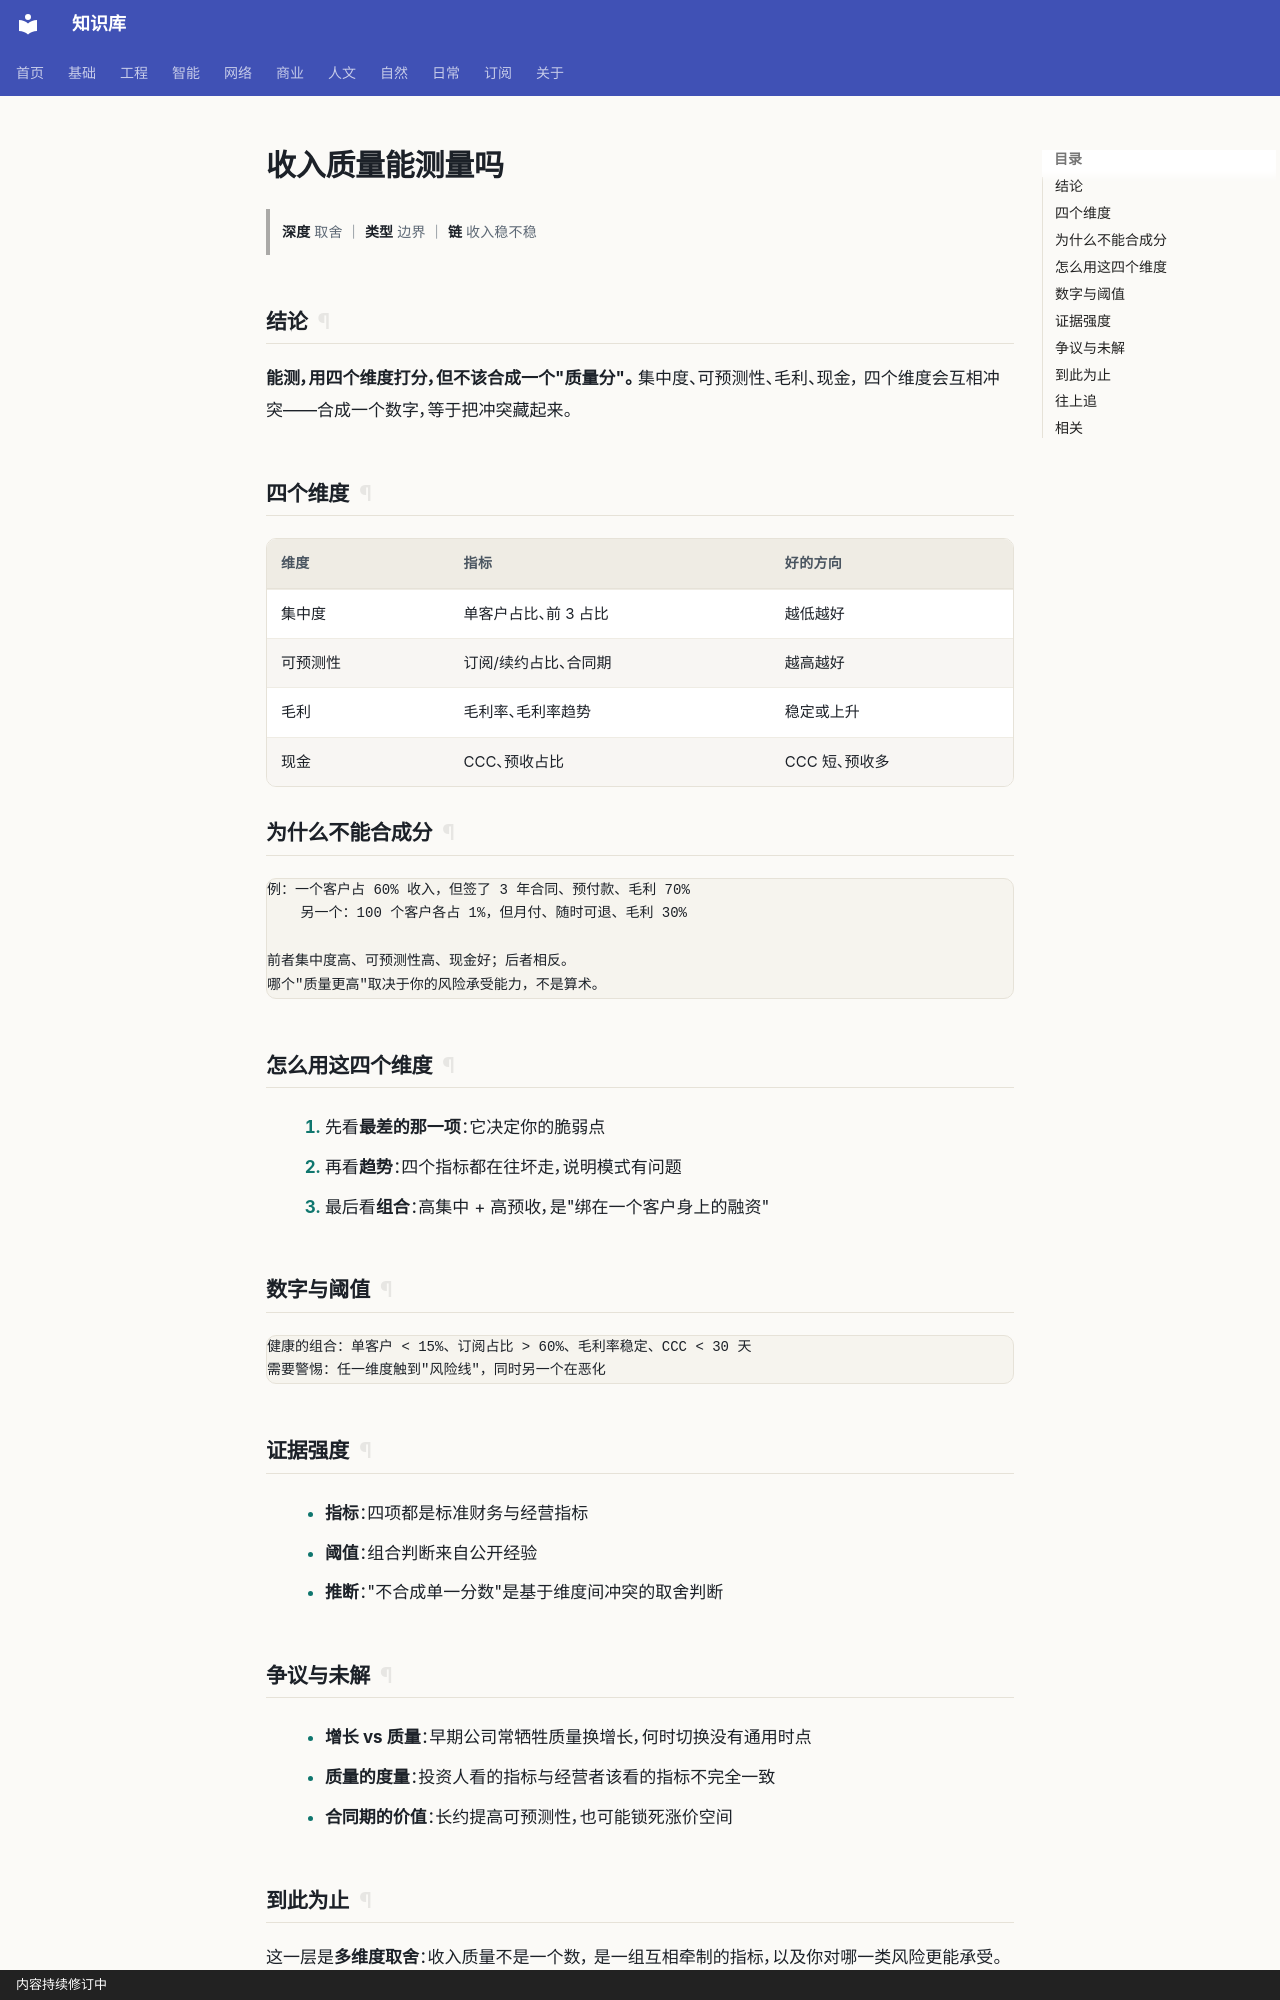

repository: gh503/kb · page: 商业/单位经济/收入质量能测量吗/index.html · generator: mkdocs · copyright: 内容持续修订中

# 收入质量能测量吗

> **深度** 取舍 ｜ **类型** 边界 ｜ **链** 收入稳不稳

## 结论

**能测，用四个维度打分，但不该合成一个"质量分"。** 集中度、可预测性、毛利、现金，
四个维度会互相冲突——合成一个数字，等于把冲突藏起来。

## 四个维度

| 维度 | 指标 | 好的方向 |
| --- | --- | --- |
| 集中度 | 单客户占比、前 3 占比 | 越低越好 |
| 可预测性 | 订阅/续约占比、合同期 | 越高越好 |
| 毛利 | 毛利率、毛利率趋势 | 稳定或上升 |
| 现金 | CCC、预收占比 | CCC 短、预收多 |

## 为什么不能合成分

```text
例：一个客户占 60% 收入，但签了 3 年合同、预付款、毛利 70%
    另一个：100 个客户各占 1%，但月付、随时可退、毛利 30%

前者集中度高、可预测性高、现金好；后者相反。
哪个"质量更高"取决于你的风险承受能力，不是算术。
```

## 怎么用这四个维度

1. 先看**最差的那一项**：它决定你的脆弱点
2. 再看**趋势**：四个指标都在往坏走，说明模式有问题
3. 最后看**组合**：高集中 + 高预收，是"绑在一个客户身上的融资"

## 数字与阈值

```text
健康的组合：单客户 < 15%、订阅占比 > 60%、毛利率稳定、CCC < 30 天
需要警惕：任一维度触到"风险线"，同时另一个在恶化
```

## 证据强度

- **指标**：四项都是标准财务与经营指标
- **阈值**：组合判断来自公开经验
- **推断**："不合成单一分数"是基于维度间冲突的取舍判断

## 争议与未解

- **增长 vs 质量**：早期公司常牺牲质量换增长，何时切换没有通用时点
- **质量的度量**：投资人看的指标与经营者该看的指标不完全一致
- **合同期的价值**：长约提高可预测性，也可能锁死涨价空间
